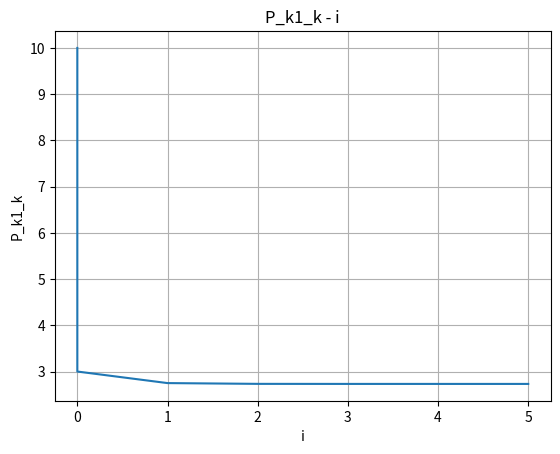

This figure's Python source:
import numpy as np
import matplotlib.pyplot as plt

x_k = 0
P_k = 1
Z_k = [1, -2, 3, 2, -1, 1]
# x_k = 1
# P_k = 1
# Z_k = [-2, 3, 2, -1, 1]

P_k1_k_list = [10]
iteration_list = [0]

print(f'--------------P_k = {P_k}--------------')

for i, zk in enumerate(Z_k, start=0):
    x_k1_k = x_k
    P_k1_k = P_k + 2
    K_k1 = P_k1_k / (P_k1_k + 1)
    P_k = (1 - K_k1) * P_k1_k
    x_k = x_k1_k + K_k1 * (zk - x_k1_k)

    print("x_k1_k = ", x_k1_k)
    print("P_k1_k = ", P_k1_k)
    print("x_k = ", x_k)
    print("P_k = ", P_k)
    P_k1_k_list.append(P_k1_k)
    iteration_list.append(i)
    print('-----------------------------------')

plt.plot(iteration_list, P_k1_k_list)
plt.xlabel('i')
plt.ylabel('P_k1_k')
plt.title('P_k1_k - i')
plt.grid(True)
plt.show()